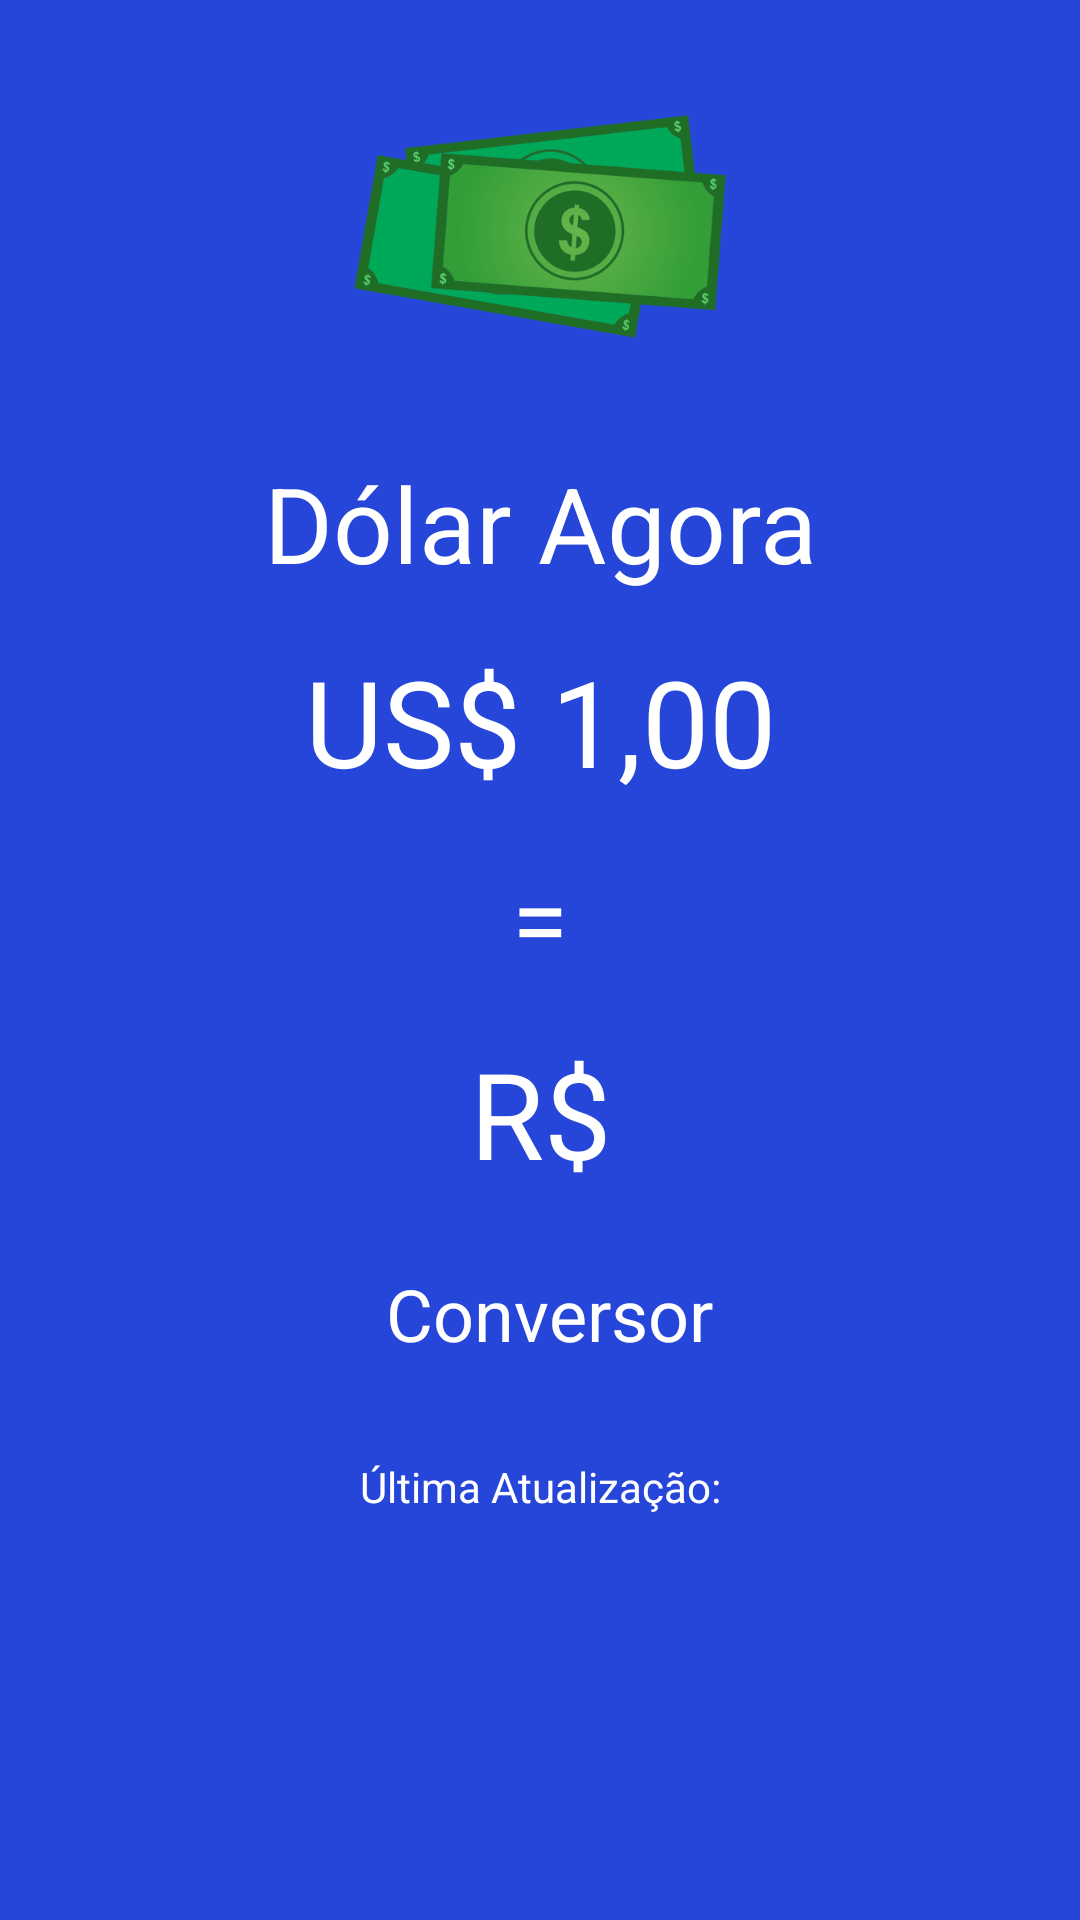

This screen was rendered from an Android layout file. Write that file and the resources it references.
<!-- AndroidManifest.xml: application theme Theme.DolarHoje -->
<!-- res/layout/activity_tela_dolar.xml -->
<?xml version="1.0" encoding="utf-8"?>
<androidx.constraintlayout.widget.ConstraintLayout xmlns:android="http://schemas.android.com/apk/res/android"
    xmlns:app="http://schemas.android.com/apk/res-auto"
    xmlns:tools="http://schemas.android.com/tools"
    android:layout_width="match_parent"
    android:layout_height="match_parent"
    android:background="@color/teal_700"
    tools:context=".activity.TelaDolar">

    <TextView
        android:id="@+id/editUsd"
        android:layout_width="0dp"
        android:layout_height="wrap_content"
        android:layout_marginStart="8dp"
        android:layout_marginLeft="8dp"
        android:layout_marginTop="16dp"
        android:layout_marginEnd="8dp"
        android:layout_marginRight="8dp"
        android:gravity="center"
        android:text="R$"
        android:textColor="@color/white"
        android:textSize="40sp"
        app:layout_constraintEnd_toEndOf="parent"
        app:layout_constraintStart_toStartOf="parent"
        app:layout_constraintTop_toBottomOf="@+id/textView10" />

    <TextView
        android:id="@+id/textView9"
        android:layout_width="0dp"
        android:layout_height="wrap_content"
        android:layout_marginStart="8dp"
        android:layout_marginLeft="8dp"
        android:layout_marginTop="16dp"
        android:layout_marginEnd="8dp"
        android:layout_marginRight="8dp"
        android:gravity="center"
        android:text="US$ 1,00"
        android:textColor="@color/white"
        android:textSize="40sp"
        app:layout_constraintEnd_toEndOf="parent"
        app:layout_constraintHorizontal_bias="0.0"
        app:layout_constraintStart_toStartOf="parent"
        app:layout_constraintTop_toBottomOf="@+id/textView7" />

    <TextView
        android:id="@+id/textView10"
        android:layout_width="0dp"
        android:layout_height="wrap_content"
        android:layout_marginStart="8dp"
        android:layout_marginLeft="8dp"
        android:layout_marginTop="16dp"
        android:layout_marginEnd="8dp"
        android:layout_marginRight="8dp"
        android:gravity="center"
        android:text="="
        android:textColor="@color/white"
        android:textSize="34sp"
        app:layout_constraintEnd_toEndOf="parent"
        app:layout_constraintStart_toStartOf="parent"
        app:layout_constraintTop_toBottomOf="@+id/textView9" />

    <TextView
        android:id="@+id/textViewC"
        android:layout_width="wrap_content"
        android:layout_height="wrap_content"
        android:layout_marginStart="8dp"
        android:layout_marginLeft="8dp"
        android:layout_marginTop="24dp"
        android:layout_marginEnd="8dp"
        android:layout_marginRight="8dp"
        android:drawableLeft="@drawable/ic_compare_24"
        android:gravity="center"
        android:onClick="btConversor"
        android:text=" Conversor"
        android:textColor="@color/white"
        android:textSize="24sp"
        app:layout_constraintEnd_toEndOf="parent"
        app:layout_constraintStart_toStartOf="parent"
        app:layout_constraintTop_toBottomOf="@+id/editUsd" />

    <TextView
        android:id="@+id/textDate"
        android:layout_width="wrap_content"
        android:layout_height="wrap_content"
        android:layout_marginStart="8dp"
        android:layout_marginLeft="8dp"
        android:layout_marginTop="32dp"
        android:layout_marginEnd="8dp"
        android:layout_marginRight="8dp"
        android:drawableLeft="@drawable/ic_relogio_24"
        android:drawablePadding="5dp"
        android:text="Última Atualização:"
        android:textColor="@color/white"
        app:layout_constraintEnd_toEndOf="parent"
        app:layout_constraintStart_toStartOf="parent"
        app:layout_constraintTop_toBottomOf="@+id/textViewC" />

    <ImageView
        android:id="@+id/imageView5"
        android:layout_width="0dp"
        android:layout_height="135dp"
        android:layout_marginStart="8dp"
        android:layout_marginLeft="8dp"
        android:layout_marginTop="8dp"
        android:layout_marginEnd="8dp"
        android:layout_marginRight="8dp"
        app:layout_constraintEnd_toEndOf="parent"
        app:layout_constraintStart_toStartOf="parent"
        app:layout_constraintTop_toTopOf="parent"
        app:srcCompat="@drawable/moneyd" />

    <TextView
        android:id="@+id/textView7"
        android:layout_width="0dp"
        android:layout_height="wrap_content"
        android:layout_marginStart="8dp"
        android:layout_marginLeft="8dp"
        android:layout_marginTop="8dp"
        android:layout_marginEnd="8dp"
        android:layout_marginRight="8dp"
        android:gravity="center"
        android:text="Dólar Agora"
        android:textColor="@color/white"
        android:textSize="35sp"
        app:layout_constraintEnd_toEndOf="parent"
        app:layout_constraintStart_toStartOf="parent"
        app:layout_constraintTop_toBottomOf="@+id/imageView5" />


</androidx.constraintlayout.widget.ConstraintLayout>
<!-- resources referenced by this layout -->
<resources>
  <color name="teal_700">#2546d8</color>
  <color name="white">#FFFFFFFF</color>
  <!-- drawable moneyd: png bitmap (drawable, 323675 bytes) -->
  <style name="Theme.DolarHoje" parent="Theme.MaterialComponents.DayNight.DarkActionBar">
          
          <item name="colorPrimary">@color/purple_500</item>
          <item name="colorPrimaryVariant">@color/purple_700</item>
          <item name="colorOnPrimary">@color/white</item>
          
          <item name="colorSecondary">@color/teal_200</item>
          <item name="colorSecondaryVariant">@color/teal_700</item>
          <item name="colorOnSecondary">@color/black</item>
          
          <item name="android:statusBarColor" tools:targetApi="l">?attr/colorPrimaryVariant</item>
          
      </style>
  <color name="purple_500">#263496</color>
  <color name="purple_700">#04081d</color>
  <color name="teal_200">#007aff</color>
  <color name="black">#FF000000</color>
</resources>
